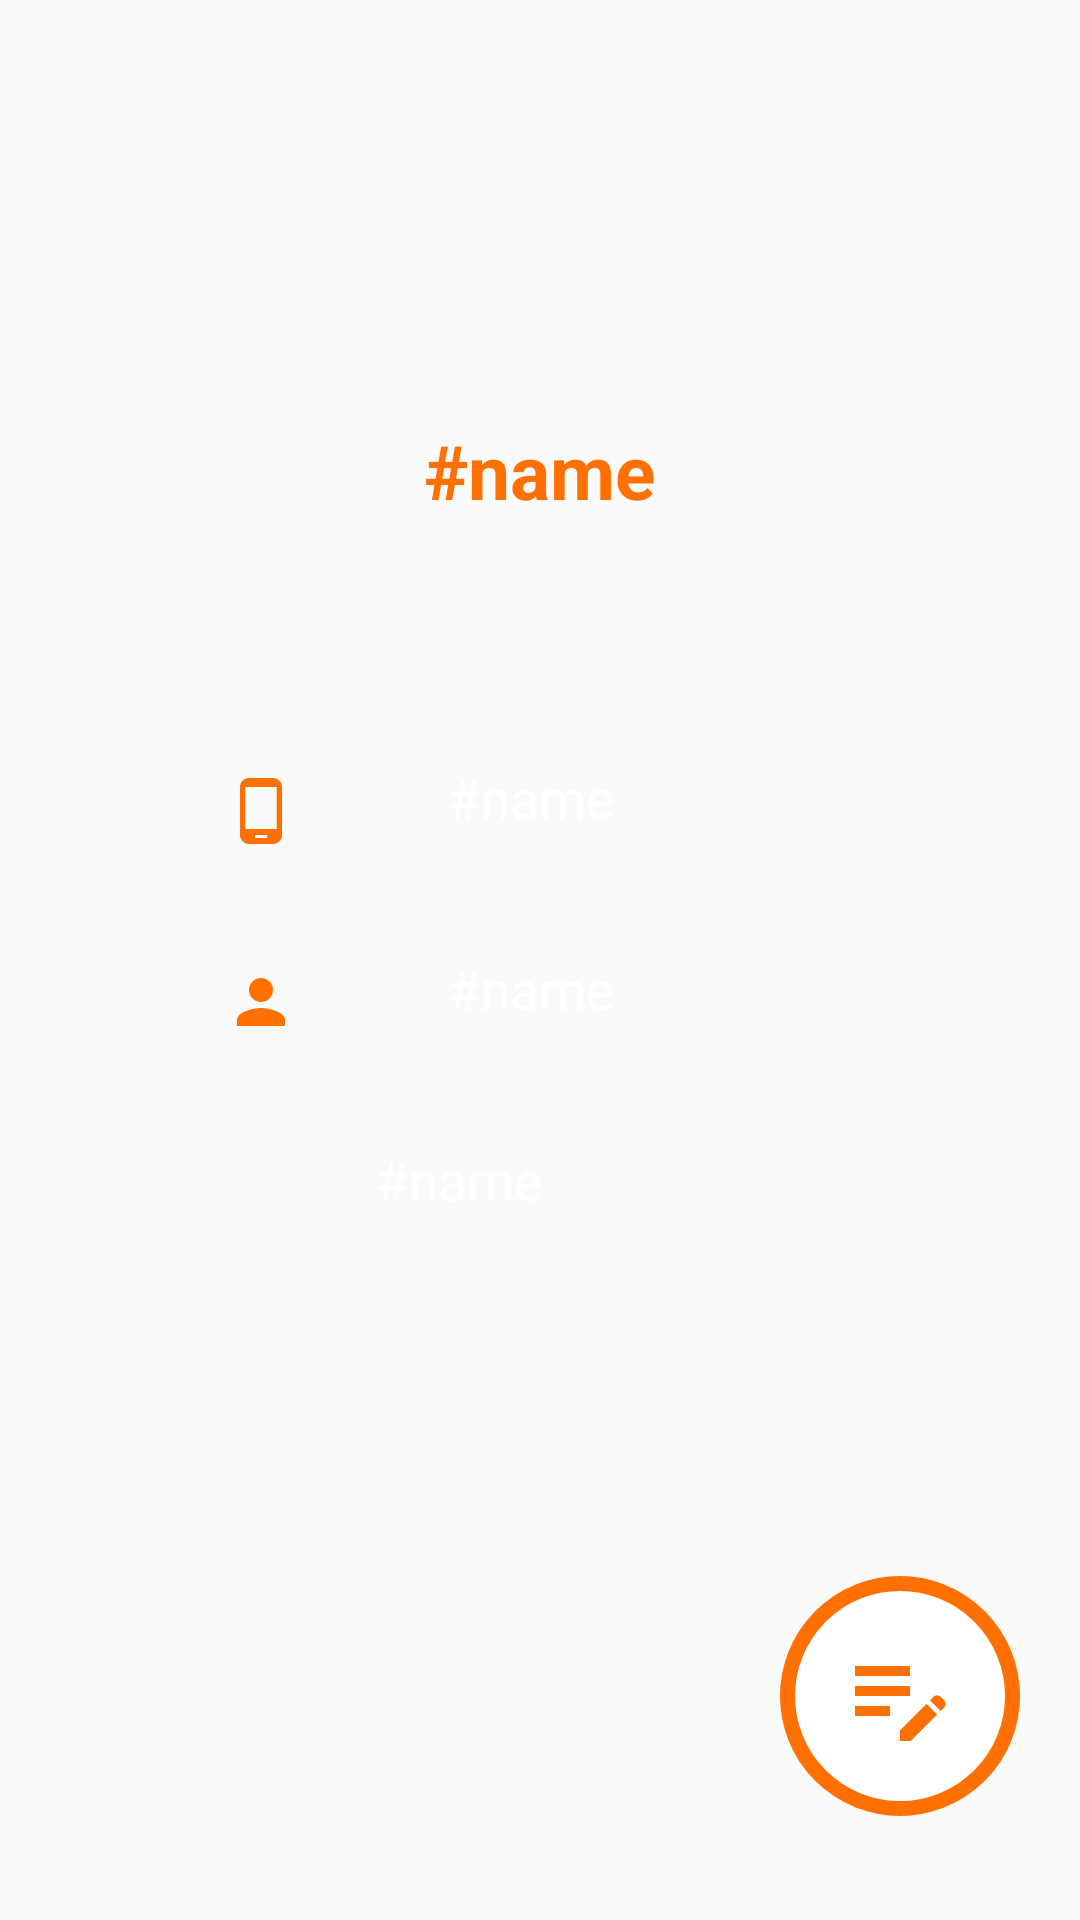

Produce the Android XML layout that renders to this screen, including the resource entries it uses.
<!-- AndroidManifest.xml: application theme Theme.FoodyApp -->
<!-- res/layout/interface_user.xml -->
<?xml version="1.0" encoding="utf-8"?>
<RelativeLayout xmlns:android="http://schemas.android.com/apk/res/android"
    android:layout_width="match_parent"
    android:layout_height="wrap_content"
    android:orientation="vertical"

    android:paddingHorizontal="20dp"
    android:layout_marginTop="20dp">


    <RelativeLayout
        android:layout_width="match_parent"
        android:layout_height="wrap_content">

        <ImageView
            android:id="@+id/ava"
            android:layout_width="100dp"
            android:layout_height="100dp"

            android:layout_centerHorizontal="true"
            android:layout_marginStart="20dp"

            android:layout_marginTop="10dp"
            android:src="@drawable/avatar" />

        <TextView
            android:id="@+id/name"
            android:layout_width="match_parent"
            android:layout_height="wrap_content"
            android:layout_below="@id/ava"
            android:layout_marginTop="30dp"

            android:text="#name"
            android:textAlignment="center"
            android:textColor="@color/mainColor"
            android:textSize="25sp"
            android:textStyle="bold" />

        <RelativeLayout
            android:id="@+id/t1"
            android:layout_width="match_parent"
            android:layout_height="wrap_content"
            android:layout_below="@id/name"

            android:layout_marginTop="30dp">


        </RelativeLayout>

        <RelativeLayout
            android:id="@+id/t2"
            android:layout_width="match_parent"
            android:layout_height="wrap_content"
            android:layout_below="@id/t1"

            android:layout_marginTop="50dp">

            <TextView
                android:id="@+id/title_phonenumber"
                android:layout_width="wrap_content"
                android:layout_height="wrap_content"
                android:layout_centerVertical="true"

                android:layout_marginStart="55dp"

                android:drawableStart="@drawable/ic_phone"


                android:textSize="25sp" />

            <TextView
                android:id="@+id/phonenumber"
                android:layout_width="wrap_content"
                android:layout_height="wrap_content"
                android:layout_marginStart="50dp"

                android:layout_toRightOf="@id/title_phonenumber"

                android:text="#name"
                android:textColor="@color/white"
                android:textSize="18sp" />
        </RelativeLayout>

        <RelativeLayout
            android:id="@+id/t3"
            android:layout_width="match_parent"
            android:layout_height="wrap_content"
            android:layout_below="@id/t2"
            android:layout_marginTop="30dp">

            <TextView
                android:id="@+id/title_user"
                android:layout_width="wrap_content"
                android:layout_height="wrap_content"

                android:layout_marginStart="55dp"

                android:drawableStart="@drawable/ic_person"

                android:textSize="25sp" />

            <TextView
                android:id="@+id/user"
                android:layout_width="wrap_content"
                android:layout_height="wrap_content"
                android:layout_marginStart="50dp"

                android:layout_toRightOf="@id/title_user"

                android:text="#name"
                android:textColor="@color/white"
                android:textSize="18sp" />
        </RelativeLayout>


        <RelativeLayout
            android:id="@+id/t5"
            android:layout_width="match_parent"
            android:layout_height="wrap_content"
            android:layout_below="@id/t3"

            android:layout_marginTop="30dp">

            <TextView
                android:id="@+id/title_location"
                android:layout_width="wrap_content"
                android:layout_height="wrap_content"
                android:layout_centerVertical="true"

                android:layout_marginStart="55dp"

                android:drawableStart="@drawable/ic_home"

                android:textSize="18sp" />

            <TextView
                android:id="@+id/location"
                android:layout_width="wrap_content"
                android:layout_height="wrap_content"
                android:layout_marginStart="50dp"

                android:layout_toRightOf="@id/title_location"

                android:maxWidth="200dp"
                android:text="#name"
                android:textColor="@color/white"
                android:textSize="18sp" />
        </RelativeLayout>

        <ImageView
            android:id="@+id/btnedit"
            android:layout_width="80dp"
            android:layout_height="80dp"
            android:layout_below="@+id/t5"
            android:layout_alignParentRight="true"

            android:layout_marginTop="120dp"
            android:layout_marginBottom="20dp"
            android:background="@drawable/btn_outlinecircle"

            android:padding="20dp"

            android:src="@drawable/ic_changeinformation" />

    </RelativeLayout>

</RelativeLayout>
<!-- resources referenced by this layout -->
<resources>
  <color name="mainColor">#FF7000</color>
  <color name="white">#FFFFFFFF</color>
  <!-- drawable btn_outlinecircle (drawable-v24) -->
  <?xml version="1.0" encoding="utf-8"?>
  <selector xmlns:android="http://schemas.android.com/apk/res/android">
      <item>
          <shape android:shape="rectangle">
  
              <solid android:color="@color/white"/>
              <corners
                  android:radius="80dp"/>
              <stroke
                  android:color="@color/mainColor"
                  android:width="5dp"/>
  
          </shape>
      </item>
  </selector>
  <!-- drawable ic_changeinformation (drawable) -->
  <vector android:height="24dp" android:tint="#FF7000"
      android:viewportHeight="24" android:viewportWidth="24"
      android:width="24dp" xmlns:android="http://schemas.android.com/apk/res/android">
      <path android:fillColor="@android:color/white" android:pathData="M3,10h11v2H3V10zM3,8h11V6H3V8zM3,16h7v-2H3V16zM18.01,12.87l0.71,-0.71c0.39,-0.39 1.02,-0.39 1.41,0l0.71,0.71c0.39,0.39 0.39,1.02 0,1.41l-0.71,0.71L18.01,12.87zM17.3,13.58l-5.3,5.3V21h2.12l5.3,-5.3L17.3,13.58z"/>
  </vector>
  <!-- drawable ic_person (drawable) -->
  <vector android:height="24dp" android:tint="#FF7000"
      android:viewportHeight="24" android:viewportWidth="24"
      android:width="24dp" xmlns:android="http://schemas.android.com/apk/res/android">
      <path android:fillColor="@android:color/white" android:pathData="M12,12c2.21,0 4,-1.79 4,-4s-1.79,-4 -4,-4 -4,1.79 -4,4 1.79,4 4,4zM12,14c-2.67,0 -8,1.34 -8,4v2h16v-2c0,-2.66 -5.33,-4 -8,-4z"/>
  </vector>
  <!-- drawable ic_phone (drawable) -->
  <vector android:height="24dp" android:tint="#FF7000"
      android:viewportHeight="24" android:viewportWidth="24"
      android:width="24dp" xmlns:android="http://schemas.android.com/apk/res/android">
      <path android:fillColor="@android:color/white" android:pathData="M16,1L8,1C6.34,1 5,2.34 5,4v16c0,1.66 1.34,3 3,3h8c1.66,0 3,-1.34 3,-3L19,4c0,-1.66 -1.34,-3 -3,-3zM14,21h-4v-1h4v1zM17.25,18L6.75,18L6.75,4h10.5v14z"/>
  </vector>
  <style name="Theme.FoodyApp" parent="Theme.AppCompat.DayNight.NoActionBar">
          
          <item name="colorPrimary">@color/mainColor</item>
          <item name="colorPrimaryVariant">@color/mainColor</item>
          <item name="colorOnPrimary">@color/mainColor</item>
          
          <item name="colorSecondary">@color/teal_200</item>
          <item name="colorSecondaryVariant">@color/teal_700</item>
          <item name="colorOnSecondary">@color/white</item>
          
          <item name="android:statusBarColor" tools:targetApi="l">?attr/colorPrimaryVariant</item>
          
      </style>
  <color name="teal_200">#FF03DAC5</color>
  <color name="teal_700">#FF018786</color>
</resources>
